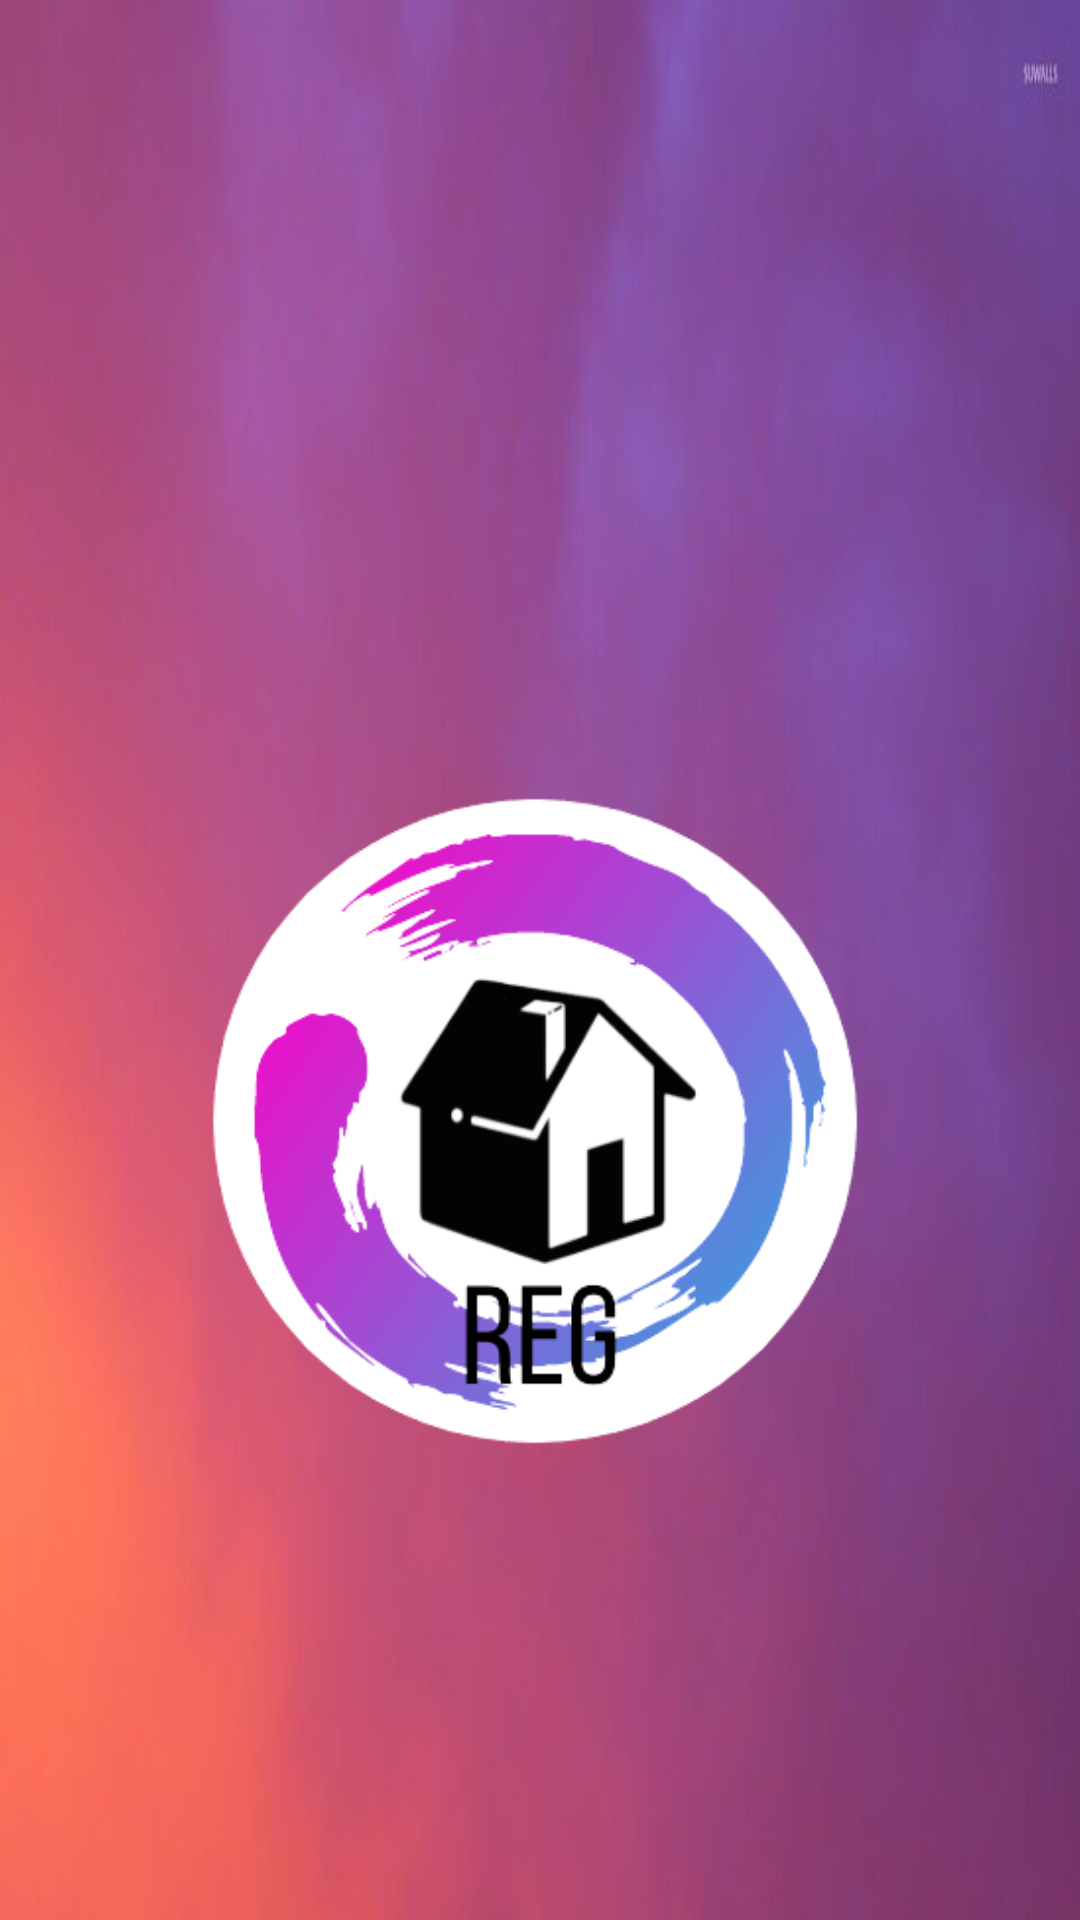

Android layout source for this screen:
<!-- AndroidManifest.xml: application theme Theme.REG -->
<!-- res/layout/nav_header_admin.xml -->
<?xml version="1.0" encoding="utf-8"?>
<LinearLayout xmlns:android="http://schemas.android.com/apk/res/android"
    xmlns:app="http://schemas.android.com/apk/res-auto"
    android:layout_width="match_parent"
    android:layout_height="@dimen/nav_header_height"
    android:background="@drawable/banneradmin"
    android:gravity="bottom"
    android:orientation="vertical"
    android:paddingLeft="@dimen/activity_horizontal_margin"
    android:paddingTop="@dimen/activity_vertical_margin"
    android:paddingRight="@dimen/activity_horizontal_margin"
    android:paddingBottom="@dimen/activity_vertical_margin"
    android:theme="@style/ThemeOverlay.AppCompat.Dark" >

    <ImageView
        android:id="@+id/imageView31"
        android:layout_width="match_parent"
        android:layout_height="wrap_content"
        app:srcCompat="@drawable/reglogo" />
</LinearLayout>
<!-- resources referenced by this layout -->
<resources>
  <dimen name="activity_horizontal_margin">16dp</dimen>
  <dimen name="activity_vertical_margin">16dp</dimen>
  <dimen name="nav_header_height">176dp</dimen>
  <!-- drawable banneradmin: jpg bitmap (drawable, 12892 bytes) -->
  <!-- drawable reglogo: png bitmap (drawable, 46458 bytes) -->
  <style name="Theme.REG" parent="Theme.MaterialComponents.DayNight.DarkActionBar">
          
          <item name="colorPrimary">@color/purple_500</item>
          <item name="colorPrimaryVariant">@color/purple_700</item>
          <item name="colorOnPrimary">@color/white</item>
          
          <item name="colorSecondary">@color/teal_200</item>
          <item name="colorSecondaryVariant">@color/teal_700</item>
          <item name="colorOnSecondary">@color/black</item>
          
          <item name="android:statusBarColor" tools:targetApi="l">?attr/colorPrimaryVariant</item>
          
      </style>
  <color name="purple_500">#FFDD157D</color>
  <color name="purple_700">#BF0053</color>
  <color name="white">#ffffff</color>
  <color name="teal_200">#A24AE1</color>
  <color name="teal_700">#881C9F</color>
  <color name="black">#000000</color>
</resources>
